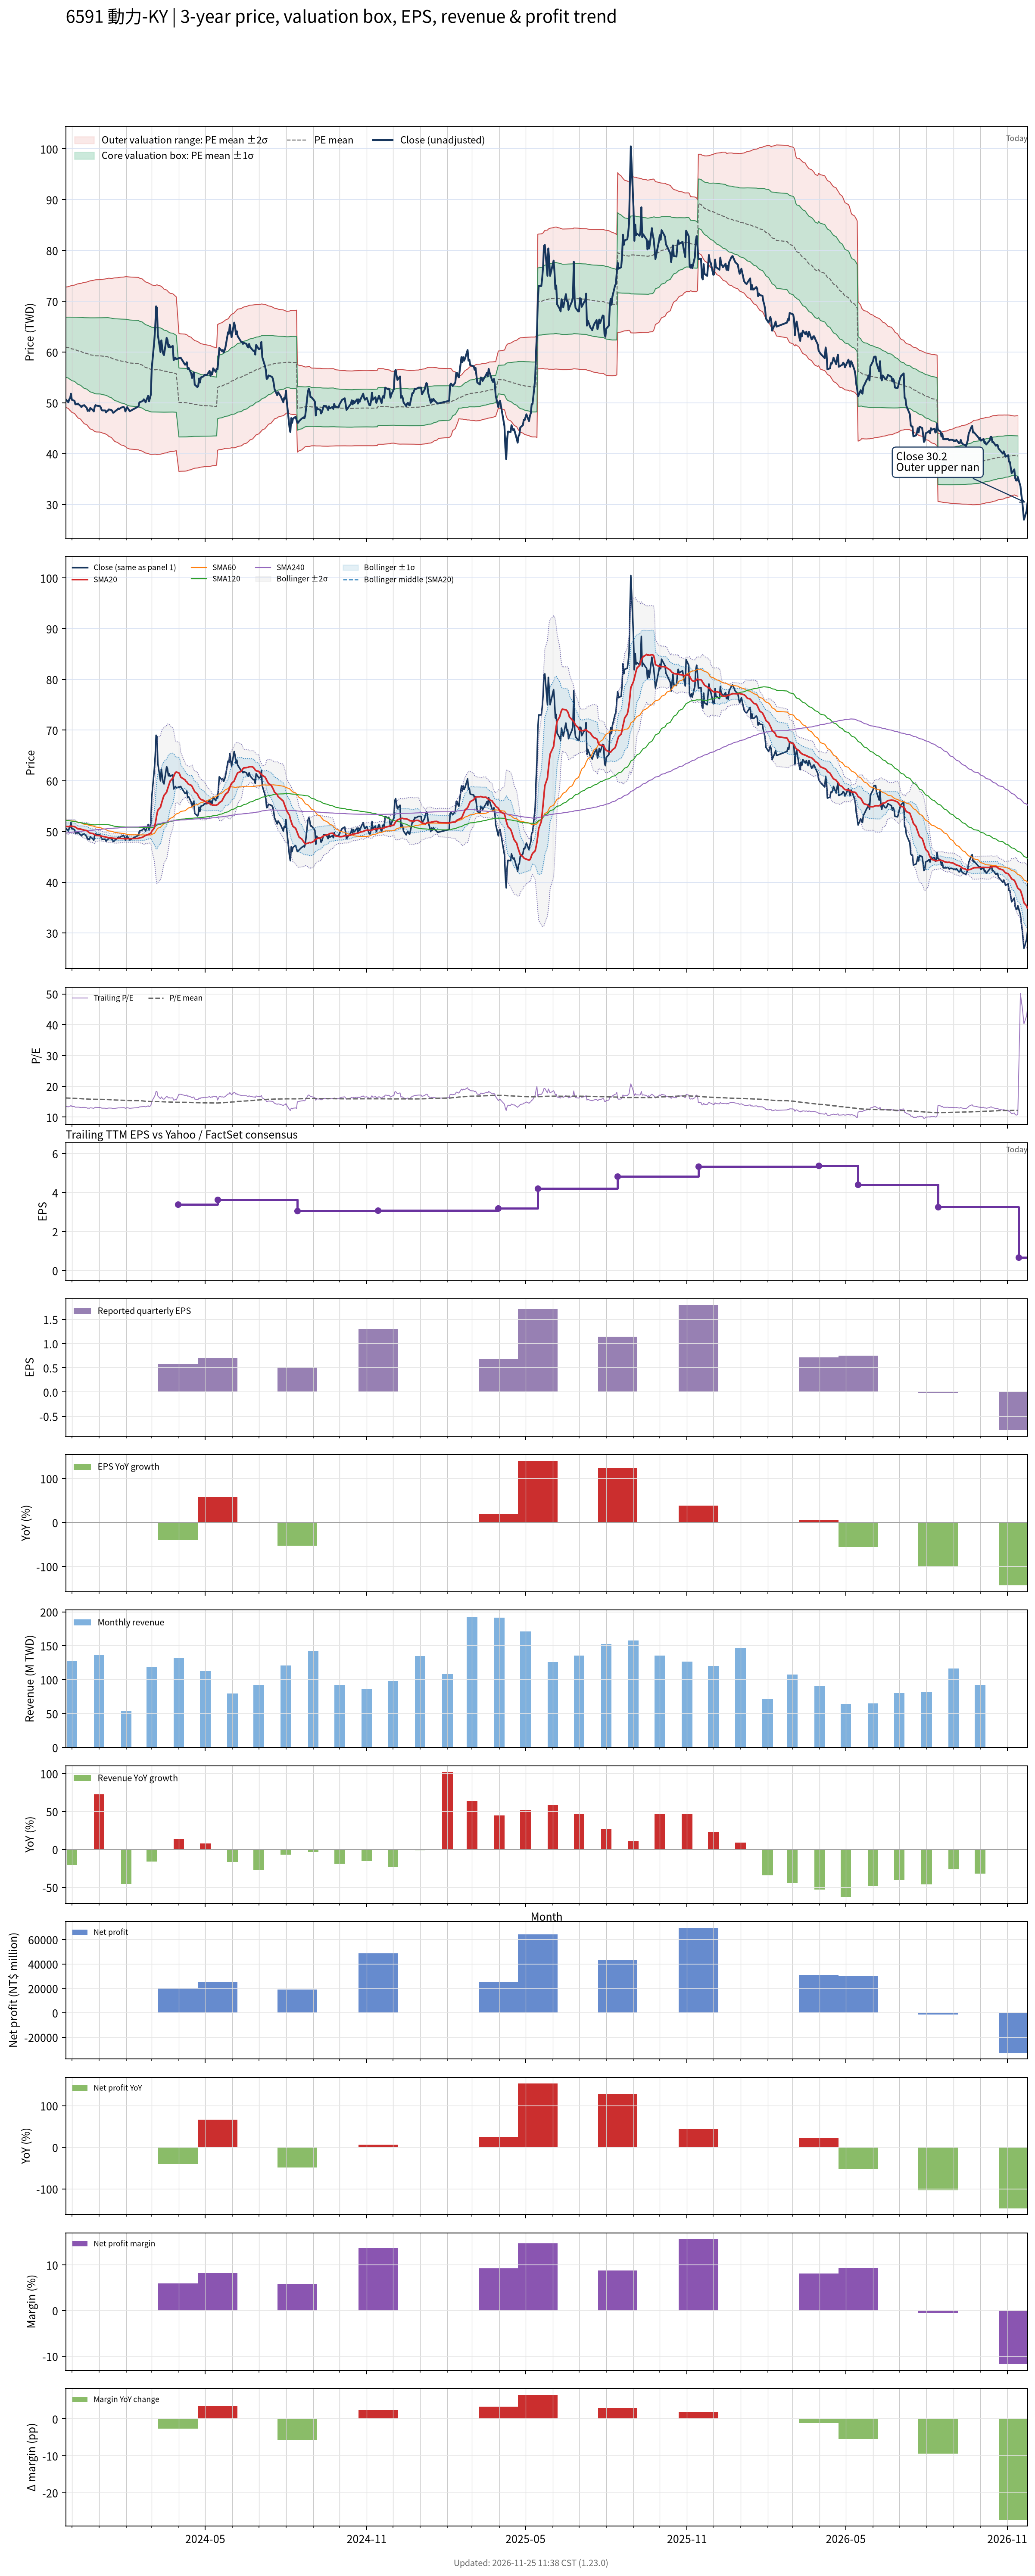

The file beside this chart, header and first rows:
# chart-version: skill-stock-dynamic-val…
date, close, available_date, period_end, eps, ttm_eps, pe, pe_mean, pe_std, price_m2, price_m1, price_mean, price_p1, price_p2, forward_eps, forward_pe, forward_pe_mean, forward_pe_std, forward_price_m2, forward_price_m1, forward_price_mean, forward_price_p1, forward_price_p2, sma20
2023-11-24, 50.7, 2023-11-14, 2023-09-30, 1.28, 3.76, 13.48, 16.21, 1.574, 49.12, 55.04, 60.95, 66.87, 72.79, , , , , , , , , , 51.04
2023-11-27, 50.1, 2023-11-14, 2023-09-30, 1.28, 3.76, 13.32, 16.19, 1.595, 48.88, 54.88, 60.88, 66.88, 72.87, , , , , , , , , , 50.97
2023-11-28, 50.7, 2023-11-14, 2023-09-30, 1.28, 3.76, 13.48, 16.17, 1.614, 48.67, 54.74, 60.81, 66.87, 72.94, , , , , , , , , , 51.02
2023-11-29, 50.9, 2023-11-14, 2023-09-30, 1.28, 3.76, 13.54, 16.16, 1.631, 48.48, 54.61, 60.74, 66.87, 73.01, , , , , , , , , , 51.05
2023-11-30, 51.8, 2023-11-14, 2023-09-30, 1.28, 3.76, 13.78, 16.14, 1.645, 48.32, 54.5, 60.68, 66.87, 73.05, , , , , , , , , , 51.07
2023-12-01, 50.6, 2023-11-14, 2023-09-30, 1.28, 3.76, 13.46, 16.12, 1.662, 48.12, 54.37, 60.62, 66.87, 73.11, , , , , , , , , , 51.05
2023-12-04, 50.4, 2023-11-14, 2023-09-30, 1.28, 3.76, 13.4, 16.1, 1.68, 47.92, 54.23, 60.55, 66.86, 73.18, , , , , , , , , , 50.98
2023-12-05, 49.7, 2023-11-14, 2023-09-30, 1.28, 3.76, 13.22, 16.08, 1.7, 47.69, 54.08, 60.47, 66.86, 73.25, , , , , , , , , , 50.87
2023-12-06, 49.75, 2023-11-14, 2023-09-30, 1.28, 3.76, 13.23, 16.06, 1.719, 47.47, 53.93, 60.4, 66.86, 73.32, , , , , , , , , , 50.77
2023-12-07, 49.7, 2023-11-14, 2023-09-30, 1.28, 3.76, 13.22, 16.04, 1.738, 47.24, 53.78, 60.32, 66.85, 73.39, , , , , , , , , , 50.63
2023-12-08, 49.85, 2023-11-14, 2023-09-30, 1.28, 3.76, 13.26, 16.02, 1.757, 47.02, 53.63, 60.23, 66.84, 73.44, , , , , , , , , , 50.53
2023-12-11, 49.35, 2023-11-14, 2023-09-30, 1.28, 3.76, 13.12, 16, 1.777, 46.78, 53.47, 60.15, 66.83, 73.51, , , , , , , , , , 50.49
2023-12-12, 49.15, 2023-11-14, 2023-09-30, 1.28, 3.76, 13.07, 15.97, 1.797, 46.54, 53.3, 60.05, 66.81, 73.56, , , , , , , , , , 50.44
2023-12-13, 49.45, 2023-11-14, 2023-09-30, 1.28, 3.76, 13.15, 15.95, 1.815, 46.32, 53.15, 59.97, 66.79, 73.62, , , , , , , , , , 50.39
2023-12-14, 49.45, 2023-11-14, 2023-09-30, 1.28, 3.76, 13.15, 15.93, 1.833, 46.11, 53, 59.89, 66.78, 73.67, , , , , , , , , , 50.34
2023-12-15, 49.55, 2023-11-14, 2023-09-30, 1.28, 3.76, 13.18, 15.91, 1.85, 45.9, 52.86, 59.81, 66.76, 73.72, , , , , , , , , , 50.29
2023-12-18, 49, 2023-11-14, 2023-09-30, 1.28, 3.76, 13.03, 15.89, 1.868, 45.69, 52.71, 59.74, 66.76, 73.78, , , , , , , , , , 50.19
2023-12-19, 48.4, 2023-11-14, 2023-09-30, 1.28, 3.76, 12.87, 15.87, 1.887, 45.46, 52.56, 59.66, 66.75, 73.85, , , , , , , , , , 50.05
2023-12-20, 48.55, 2023-11-14, 2023-09-30, 1.28, 3.76, 12.91, 15.85, 1.906, 45.25, 52.42, 59.58, 66.75, 73.92, , , , , , , , , , 49.9
2023-12-21, 48.4, 2023-11-14, 2023-09-30, 1.28, 3.76, 12.87, 15.83, 1.925, 45.03, 52.27, 59.5, 66.74, 73.98, , , , , , , , , , 49.77
2023-12-22, 49, 2023-11-14, 2023-09-30, 1.28, 3.76, 13.03, 15.81, 1.939, 44.86, 52.16, 59.45, 66.74, 74.03, , , , , , , , , , 49.69
2023-12-25, 48.55, 2023-11-14, 2023-09-30, 1.28, 3.76, 12.91, 15.79, 1.956, 44.67, 52.02, 59.38, 66.74, 74.09, , , , , , , , , , 49.61
2023-12-26, 48.3, 2023-11-14, 2023-09-30, 1.28, 3.76, 12.85, 15.78, 1.972, 44.49, 51.91, 59.32, 66.74, 74.15, , , , , , , , , , 49.49
2023-12-27, 49.2, 2023-11-14, 2023-09-30, 1.28, 3.76, 13.09, 15.77, 1.982, 44.38, 51.83, 59.29, 66.74, 74.19, , , , , , , , , , 49.41
2023-12-28, 49.55, 2023-11-14, 2023-09-30, 1.28, 3.76, 13.18, 15.76, 1.99, 44.3, 51.78, 59.26, 66.74, 74.23, , , , , , , , , , 49.3
2023-12-29, 49.45, 2023-11-14, 2023-09-30, 1.28, 3.76, 13.15, 15.76, 1.993, 44.27, 51.76, 59.25, 66.75, 74.24, , , , , , , , , , 49.24
2024-01-02, 49.35, 2023-11-14, 2023-09-30, 1.28, 3.76, 13.12, 15.76, 1.994, 44.25, 51.75, 59.25, 66.75, 74.25, , , , , , , , , , 49.19
2024-01-03, 49.1, 2023-11-14, 2023-09-30, 1.28, 3.76, 13.06, 15.75, 1.998, 44.21, 51.72, 59.24, 66.75, 74.26, , , , , , , , , , 49.16
2024-01-04, 48.55, 2023-11-14, 2023-09-30, 1.28, 3.76, 12.91, 15.75, 2.005, 44.14, 51.68, 59.22, 66.75, 74.29, , , , , , , , , , 49.09
2024-01-05, 48.5, 2023-11-14, 2023-09-30, 1.28, 3.76, 12.9, 15.74, 2.013, 44.05, 51.62, 59.19, 66.76, 74.33, , , , , , , , , , 49.03
2024-01-08, 48.5, 2023-11-14, 2023-09-30, 1.28, 3.76, 12.9, 15.73, 2.026, 43.91, 51.53, 59.15, 66.76, 74.38, , , , , , , , , , 48.97
2024-01-09, 48.1, 2023-11-14, 2023-09-30, 1.28, 3.76, 12.79, 15.72, 2.036, 43.8, 51.46, 59.11, 66.77, 74.43, , , , , , , , , , 48.91
2024-01-10, 48.35, 2023-11-14, 2023-09-30, 1.28, 3.76, 12.86, 15.72, 2.044, 43.72, 51.4, 59.09, 66.78, 74.46, , , , , , , , , , 48.87
2024-01-11, 48.45, 2023-11-14, 2023-09-30, 1.28, 3.76, 12.89, 15.71, 2.055, 43.6, 51.32, 59.05, 66.78, 74.51, , , , , , , , , , 48.81
2024-01-12, 48.7, 2023-11-14, 2023-09-30, 1.28, 3.76, 12.95, 15.68, 2.071, 43.4, 51.19, 58.97, 66.76, 74.54, , , , , , , , , , 48.78
2024-01-15, 48.6, 2023-11-14, 2023-09-30, 1.28, 3.76, 12.93, 15.65, 2.082, 43.19, 51.01, 58.84, 66.67, 74.5, , , , , , , , , , 48.73
2024-01-16, 48.4, 2023-11-14, 2023-09-30, 1.28, 3.76, 12.87, 15.62, 2.097, 42.97, 50.86, 58.74, 66.62, 74.51, , , , , , , , , , 48.7
2024-01-17, 48.05, 2023-11-14, 2023-09-30, 1.28, 3.76, 12.78, 15.6, 2.113, 42.77, 50.71, 58.66, 66.6, 74.54, , , , , , , , , , 48.68
2024-01-18, 48.1, 2023-11-14, 2023-09-30, 1.28, 3.76, 12.79, 15.58, 2.128, 42.57, 50.57, 58.58, 66.58, 74.58, , , , , , , , , , 48.66
2024-01-19, 48.3, 2023-11-14, 2023-09-30, 1.28, 3.76, 12.85, 15.56, 2.143, 42.38, 50.43, 58.49, 66.55, 74.6, , , , , , , , , , 48.66
2024-01-22, 48.7, 2023-11-14, 2023-09-30, 1.28, 3.76, 12.95, 15.54, 2.155, 42.21, 50.32, 58.42, 66.53, 74.63, , , , , , , , , , 48.64
2024-01-23, 48.9, 2023-11-14, 2023-09-30, 1.28, 3.76, 13.01, 15.52, 2.167, 42.07, 50.22, 58.36, 66.51, 74.66, , , , , , , , , , 48.66
2024-01-24, 48.8, 2023-11-14, 2023-09-30, 1.28, 3.76, 12.98, 15.51, 2.177, 41.96, 50.14, 58.32, 66.51, 74.69, , , , , , , , , , 48.68
2024-01-25, 48.9, 2023-11-14, 2023-09-30, 1.28, 3.76, 13.01, 15.5, 2.186, 41.84, 50.06, 58.28, 66.5, 74.72, , , , , , , , , , 48.67
2024-01-26, 49.05, 2023-11-14, 2023-09-30, 1.28, 3.76, 13.05, 15.49, 2.197, 41.71, 49.97, 58.23, 66.49, 74.75, , , , , , , , , , 48.64
2024-01-29, 49.2, 2023-11-14, 2023-09-30, 1.28, 3.76, 13.09, 15.47, 2.206, 41.59, 49.89, 58.18, 66.48, 74.77, , , , , , , , , , 48.63
2024-01-30, 49, 2023-11-14, 2023-09-30, 1.28, 3.76, 13.03, 15.46, 2.214, 41.49, 49.82, 58.14, 66.47, 74.8, , , , , , , , , , 48.61
2024-01-31, 48.3, 2023-11-14, 2023-09-30, 1.28, 3.76, 12.85, 15.45, 2.225, 41.37, 49.73, 58.1, 66.46, 74.83, , , , , , , , , , 48.57
2024-02-01, 48.75, 2023-11-14, 2023-09-30, 1.28, 3.76, 12.97, 15.44, 2.233, 41.26, 49.66, 58.06, 66.46, 74.85, , , , , , , , , , 48.58
2024-02-02, 49.15, 2023-11-14, 2023-09-30, 1.28, 3.76, 13.07, 15.42, 2.243, 41.1, 49.53, 57.96, 66.39, 74.83, , , , , , , , , , 48.62
2024-02-05, 48.35, 2023-11-14, 2023-09-30, 1.28, 3.76, 12.86, 15.38, 2.252, 40.91, 49.38, 57.84, 66.31, 74.78, , , , , , , , , , 48.61
2024-02-15, 49.3, 2023-11-14, 2023-09-30, 1.28, 3.76, 13.11, 15.35, 2.257, 40.75, 49.24, 57.72, 66.21, 74.69, , , , , , , , , , 48.67
2024-02-16, 50.1, 2023-11-14, 2023-09-30, 1.28, 3.76, 13.32, 15.32, 2.255, 40.63, 49.11, 57.59, 66.07, 74.55, , , , , , , , , , 48.76
2024-02-19, 50.3, 2023-11-14, 2023-09-30, 1.28, 3.76, 13.38, 15.28, 2.254, 40.51, 48.99, 57.46, 65.94, 74.42, , , , , , , , , , 48.85
2024-02-20, 50.4, 2023-11-14, 2023-09-30, 1.28, 3.76, 13.4, 15.25, 2.25, 40.41, 48.87, 57.33, 65.79, 74.25, , , , , , , , , , 48.93
2024-02-21, 50.7, 2023-11-14, 2023-09-30, 1.28, 3.76, 13.48, 15.22, 2.247, 40.31, 48.76, 57.21, 65.66, 74.1, , , , , , , , , , 49.04
2024-02-22, 50.5, 2023-11-14, 2023-09-30, 1.28, 3.76, 13.43, 15.18, 2.244, 40.21, 48.65, 57.08, 65.52, 73.96, , , , , , , , , , 49.14
2024-02-23, 50.1, 2023-11-14, 2023-09-30, 1.28, 3.76, 13.32, 15.15, 2.24, 40.11, 48.53, 56.96, 65.38, 73.8, , , , , , , , , , 49.24
2024-02-26, 51.4, 2023-11-14, 2023-09-30, 1.28, 3.76, 13.67, 15.12, 2.233, 40.04, 48.44, 56.83, 65.23, 73.63, , , , , , , , , , 49.41
... 667 more rows
